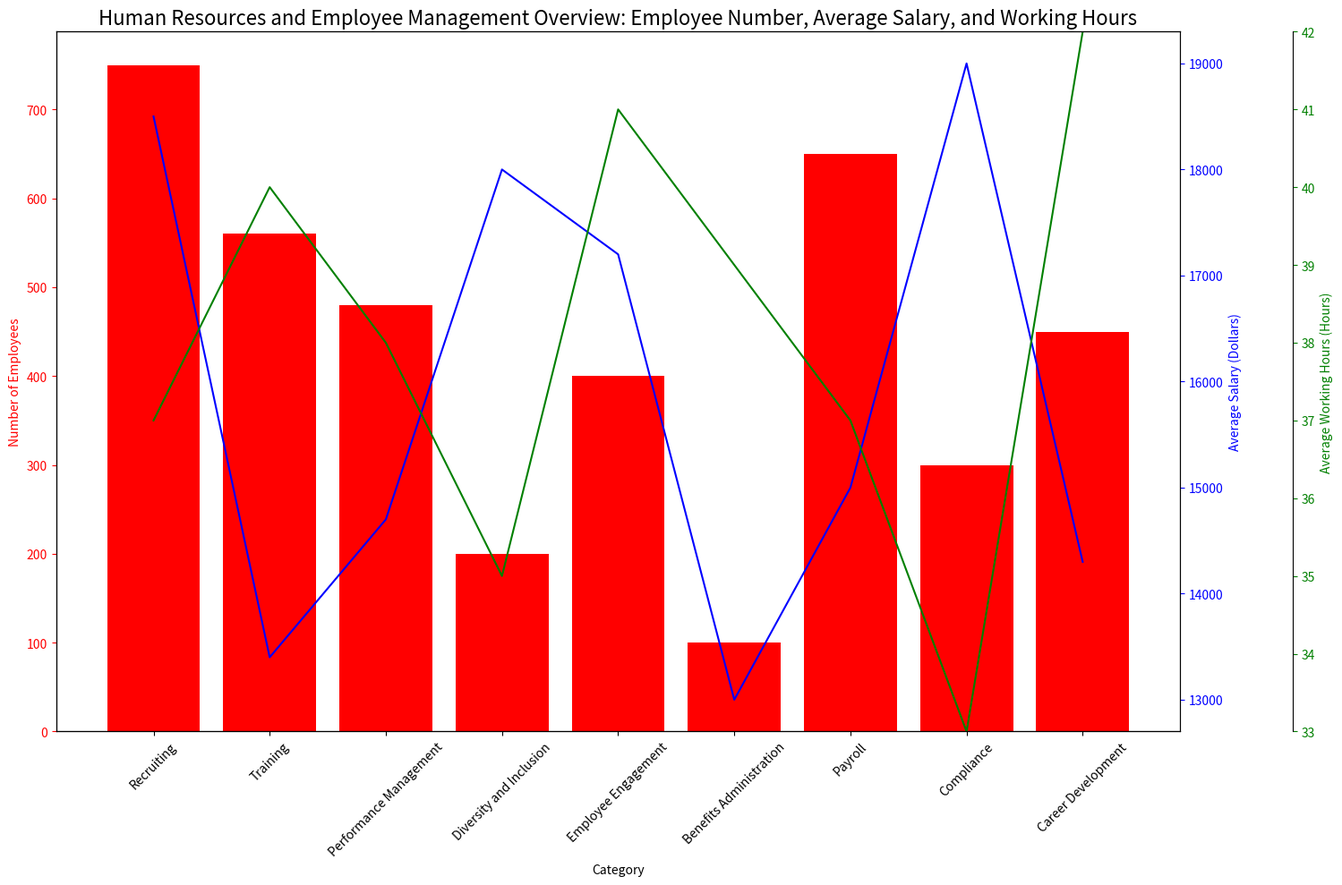

This figure's Python source: (Note: this script raises an exception after producing the figure.)


import numpy as np
import matplotlib.pyplot as plt 

# transform the data
data_labels = ["Number of Employees", "Average Salary (Dollars)", "Average Working Hours (Hours)"]
line_labels = ["Recruiting", "Training", "Performance Management", "Diversity and Inclusion",
               "Employee Engagement", "Benefits Administration", "Payroll", "Compliance", "Career Development"]
data = np.array([[750, 18500, 37],
                 [560, 13400, 40],
                 [480, 14700, 38],
                 [200, 18000, 35],
                 [400, 17200, 41],
                 [100, 13000, 39],
                 [650, 15000, 37],
                 [300, 19000, 33],
                 [450, 14300, 42]])

# plot the data
plt.figure(figsize=(15, 10))
ax1 = plt.subplot(111)
ax1.bar(line_labels, data[:, 0], color="red")
ax1.set_ylabel(data_labels[0], color="red")
ax1.set_xlabel("Category")
ax1.tick_params(axis="y", colors="red")

ax2 = ax1.twinx()
ax2.plot(line_labels, data[:, 1], color="blue")
ax2.set_ylabel(data_labels[1], color="blue")
ax2.tick_params(axis="y", colors="blue")

ax3 = ax1.twinx()
ax3.plot(line_labels, data[:, 2], color="green")
ax3.spines["right"].set_position(("axes", 1.1))
ax3.set_ylabel(data_labels[2], color="green")
ax3.tick_params(axis="y", colors="green")

plt.title("Human Resources and Employee Management Overview: Employee Number, Average Salary, and Working Hours", fontsize=16)
ax1.xaxis.set_tick_params(rotation=45)
plt.autoscale(enable=True, axis='both', tight=True)
plt.tight_layout()
plt.savefig("/cpfs01/user/yehancheng/workspace/datasets/SimChartV2/demo/multi-axes/png/20_2023122261325.png")
plt.clf()
